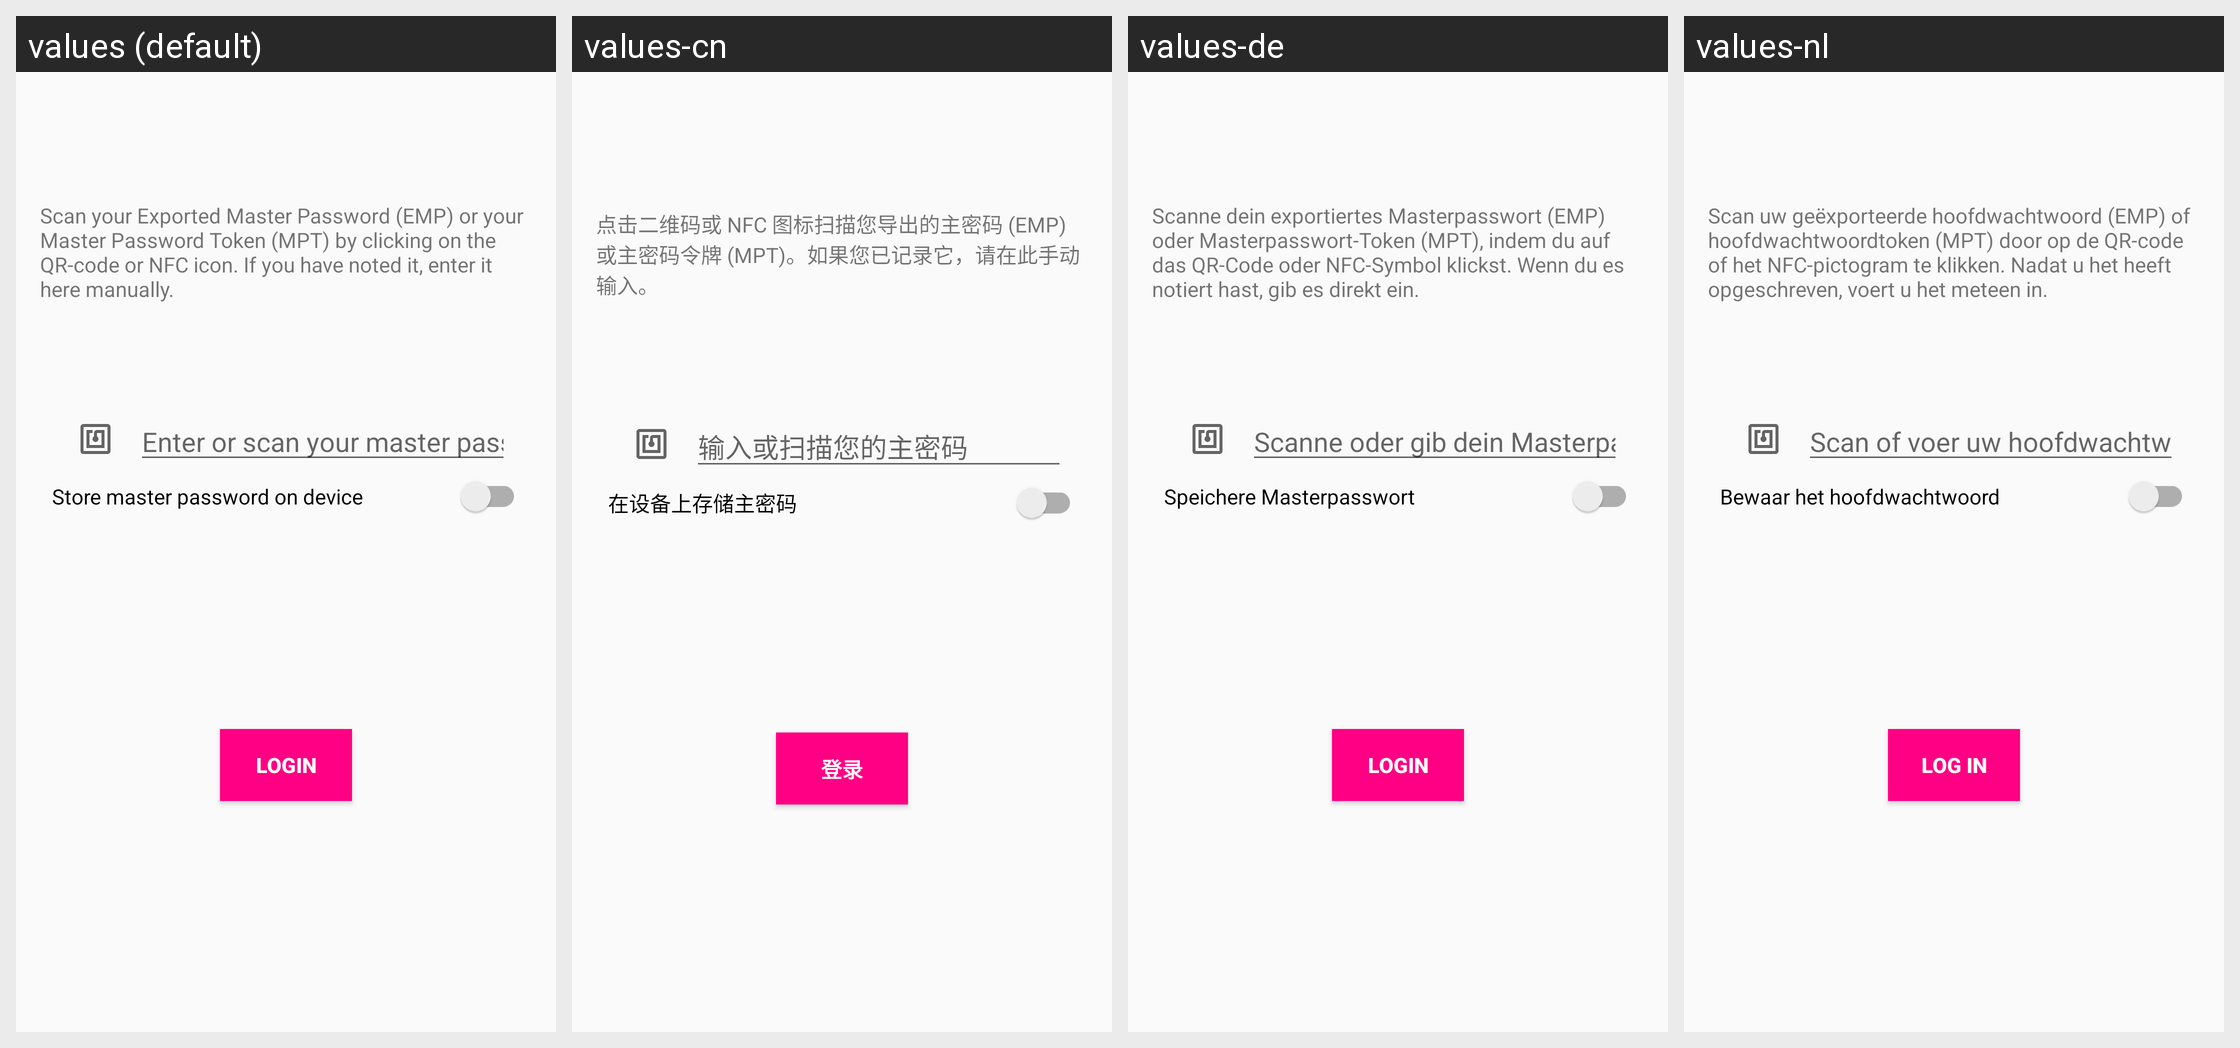

For this localized Android screen grid, give each drawn string resource with its value in every locale shown.
Android screen res/layout/fragment_login_enter_masterpassword.xml rendered under 4 locales, left to right: values (default), values-cn, values-de, values-nl. Device: Nexus 5 (rendered at 1080×1920; each locale shown at half size, 540×960, under a caption strip naming it); theme Theme.YetAnotherPasswordManager.
Strings drawn on this screen, with the default value and each locale's value (text and hints the layout hard-codes, and strings that could not be matched under every locale, appear in the picture but are not listed):

login_explanation_2
  values: Scan your Exported Master Password (EMP) or your Master Password Token (MPT) by clicking on the QR-code or NFC icon. If you have noted it, enter it here manually.
  values-cn: 点击二维码或 NFC 图标扫描您导出的主密码 (EMP) 或主密码令牌 (MPT)。如果您已记录它，请在此手动输入。
  values-de: Scanne dein exportiertes Masterpasswort (EMP) oder Masterpasswort-Token (MPT), indem du auf das QR-Code oder NFC-Symbol klickst. Wenn du es notiert hast, gib es direkt ein.
  values-nl: Scan uw geëxporteerde hoofdwachtwoord (EMP) of hoofdwachtwoordtoken (MPT) door op de QR-code of het NFC-pictogram te klikken. Nadat u het heeft opgeschreven, voert u het meteen in.

enter_or_scan_masterpassword
  values: Enter or scan your master password
  values-cn: 输入或扫描您的主密码
  values-de: Scanne oder gib dein Masterpasswort ein
  values-nl: Scan of voer uw hoofdwachtwoord in

store_master_password
  values: Store master password on device
  values-cn: 在设备上存储主密码
  values-de: Speichere Masterpasswort
  values-nl: Bewaar het hoofdwachtwoord

button_login
  values: Login
  values-cn: 登录
  values-de: Login
  values-nl: Log in
